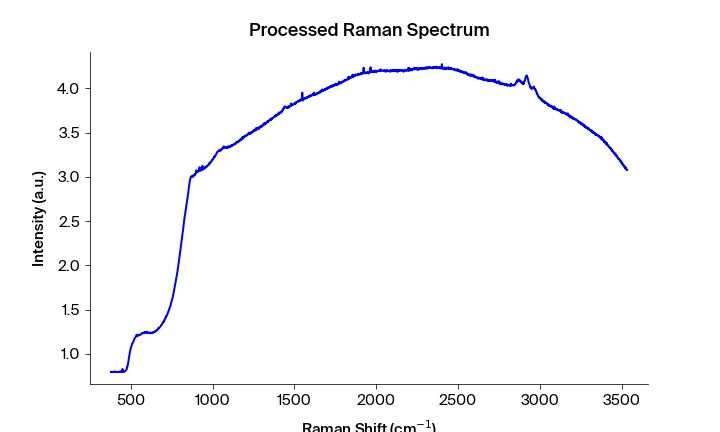

The data file committed next to this chart (first rows):
Pixels #, Intensity (a.u.), Wavelength (nm), Raman shift (cm-1), Raman shift (cm-1) adjusted, Filtered Intensity (a.u.), Baselined Filtered Intensity (a.u.)
0.0, 0.7967, 545.7, 471.5, 376.7, 0.7965, -0.03021
1.0, 0.7965, 545.7, 473.3, 378.6, 0.7965, -0.03021
2.0, 0.8004, 545.8, 475.2, 380.4, 0.7965, -0.03021
3.0, 0.7947, 545.9, 477, 382.3, 0.7963, -0.03044
4.0, 0.7961, 545.9, 478.8, 384.1, 0.7963, -0.03044
5.0, 0.7963, 546, 480.7, 386, 0.7963, -0.03044
6.0, 0.7964, 546, 482.5, 387.9, 0.7964, -0.03031
7.0, 0.7977, 546.1, 484.4, 389.7, 0.7973, -0.02945
8.0, 0.7973, 546.1, 486.2, 391.6, 0.7973, -0.02945
9.0, 0.7987, 546.2, 488.1, 393.4, 0.7977, -0.02903
10.0, 0.7957, 546.2, 489.9, 395.3, 0.798, -0.02874
11.0, 0.798, 546.3, 491.7, 397.1, 0.798, -0.02874
12.0, 0.802, 546.3, 493.6, 399, 0.7967, -0.03009
13.0, 0.7967, 546.4, 495.4, 400.9, 0.798, -0.02874
14.0, 0.7953, 546.5, 497.3, 402.7, 0.7967, -0.0301
15.0, 0.7994, 546.5, 499.1, 404.6, 0.7967, -0.0301
16.0, 0.7963, 546.6, 500.9, 406.4, 0.7971, -0.02969
17.0, 0.7971, 546.6, 502.8, 408.3, 0.7971, -0.02969
18.0, 0.7989, 546.7, 504.6, 410.1, 0.7963, -0.03043
19.0, 0.7944, 546.7, 506.4, 412, 0.7971, -0.02969
20.0, 0.7955, 546.8, 508.3, 413.8, 0.7969, -0.02988
21.0, 0.798, 546.8, 510.1, 415.7, 0.7955, -0.0312
22.0, 0.7969, 546.9, 511.9, 417.5, 0.7955, -0.03121
23.0, 0.7947, 546.9, 513.8, 419.4, 0.796, -0.03079
24.0, 0.7951, 547, 515.6, 421.2, 0.796, -0.03079
25.0, 0.796, 547.1, 517.5, 423.1, 0.796, -0.03079
26.0, 0.7969, 547.1, 519.3, 424.9, 0.7969, -0.02985
27.0, 0.7973, 547.2, 521.1, 426.8, 0.7969, -0.02986
28.0, 0.7977, 547.2, 523, 428.6, 0.7969, -0.02986
29.0, 0.7953, 547.3, 524.8, 430.5, 0.7973, -0.02945
30.0, 0.7969, 547.3, 526.6, 432.3, 0.7977, -0.02904
31.0, 0.8033, 547.4, 528.5, 434.2, 0.7981, -0.02863
32.0, 0.8019, 547.4, 530.3, 436, 0.7981, -0.02863
33.0, 0.7981, 547.5, 532.1, 437.9, 0.7996, -0.02717
34.0, 0.7977, 547.6, 534, 439.7, 0.7981, -0.02863
35.0, 0.7996, 547.6, 535.8, 441.6, 0.7977, -0.02907
36.0, 0.7976, 547.7, 537.6, 443.4, 0.7977, -0.02907
37.0, 0.7976, 547.7, 539.4, 445.3, 0.7996, -0.02717
38.0, 0.8, 547.8, 541.3, 447.1, 0.7993, -0.02752
39.0, 0.8303, 547.8, 543.1, 449, 0.8, -0.02673
40.0, 0.7993, 547.9, 544.9, 450.8, 0.8, -0.02674
41.0, 0.8012, 547.9, 546.8, 452.7, 0.7993, -0.02752
42.0, 0.7966, 548, 548.6, 454.5, 0.7993, -0.02752
43.0, 0.7981, 548, 550.4, 456.4, 0.8005, -0.02624
44.0, 0.8005, 548.1, 552.2, 458.2, 0.8005, -0.02624
45.0, 0.8016, 548.2, 554.1, 460, 0.8008, -0.02593
46.0, 0.8008, 548.2, 555.9, 461.9, 0.8016, -0.02513
47.0, 0.8053, 548.3, 557.7, 463.7, 0.8053, -0.02147
48.0, 0.8088, 548.3, 559.6, 465.6, 0.8088, -0.01796
49.0, 0.8092, 548.4, 561.4, 467.4, 0.8092, -0.01755
50.0, 0.8106, 548.4, 563.2, 469.3, 0.8106, -0.01615
51.0, 0.8166, 548.5, 565, 471.1, 0.8166, -0.01019
52.0, 0.8232, 548.5, 566.9, 472.9, 0.8232, -0.003601
53.0, 0.8299, 548.6, 568.7, 474.8, 0.8299, 0.00309
54.0, 0.8521, 548.7, 570.5, 476.6, 0.8513, 0.02452
55.0, 0.8513, 548.7, 572.3, 478.5, 0.8521, 0.02531
56.0, 0.8708, 548.8, 574.1, 480.3, 0.8708, 0.04397
57.0, 0.8842, 548.8, 576, 482.2, 0.8842, 0.05744
58.0, 0.9014, 548.9, 577.8, 484, 0.9014, 0.07461
59.0, 0.923, 548.9, 579.6, 485.8, 0.923, 0.09617
... 1,988 more rows
